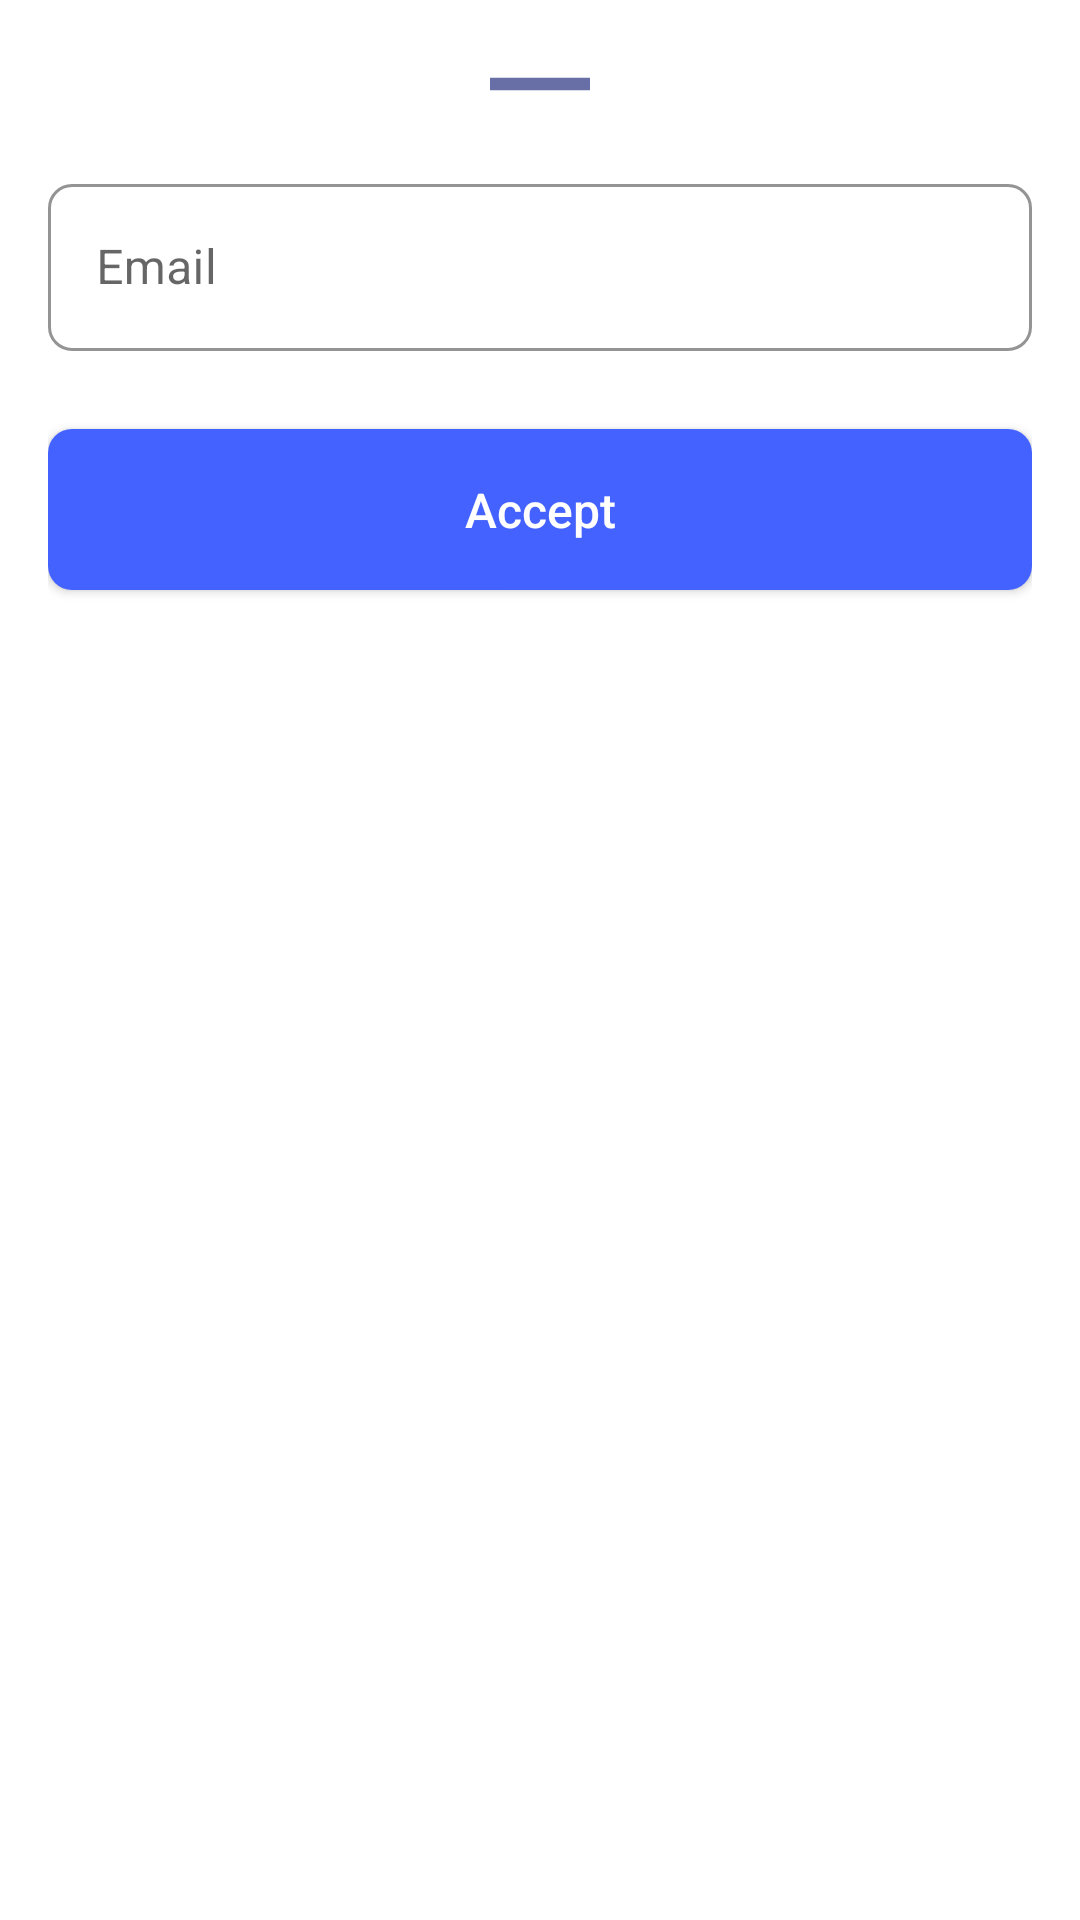

Here is an Android app screen rendered from its layout file. Give the layout XML and the strings, colors and styles it references.
<!-- AndroidManifest.xml: application theme Theme.UnsplashProject -->
<!-- res/layout/email_bottom_sheet_design.xml -->
<?xml version="1.0" encoding="utf-8"?>
<LinearLayout xmlns:android="http://schemas.android.com/apk/res/android"
    xmlns:app="http://schemas.android.com/apk/res-auto"
    android:id="@+id/bottom_sheet"
    android:layout_width="match_parent"
    android:layout_height="match_parent"
    android:background="@drawable/bottom_sheet_background"
    android:padding="16dp"
    android:orientation="vertical">


    <ImageView
        android:layout_width="50dp"
        android:layout_height="wrap_content"
        android:layout_gravity="center|top"
        android:scaleType="centerCrop"
        android:src="@drawable/ic_baseline_horizontal_rule_24" />

    <com.google.android.material.textfield.TextInputLayout
        style="@style/Widget.MaterialComponents.TextInputLayout.OutlinedBox"
        android:layout_width="match_parent"
        android:layout_height="wrap_content"
        android:layout_marginTop="16dp"
        app:boxCornerRadiusBottomEnd="8dp"
        app:boxCornerRadiusBottomStart="8dp"
        app:boxCornerRadiusTopEnd="8dp"
        app:boxCornerRadiusTopStart="8dp"
        app:boxStrokeColor="@color/Dark_Dark_200"
        app:boxStrokeErrorColor="@color/Primary_Primary_500"
        app:hintTextColor="@color/Neutral_Neutral_800">

        <androidx.appcompat.widget.AppCompatEditText
            android:id="@+id/et_email"
            android:layout_width="match_parent"
            android:layout_height="wrap_content"
            android:layout_marginBottom="26dp"
            android:hint="Email"
            android:inputType="textEmailAddress"
            android:textColor="@color/Neutral_Neutral_800"
            android:textColorHint="@color/Neutral_Neutral_800" />
    </com.google.android.material.textfield.TextInputLayout>

    <Button
        android:id="@+id/btn_accept"
        android:layout_width="match_parent"
        android:layout_height="wrap_content"
        android:layout_gravity="center"
        android:background="@drawable/btn_shape"
        android:gravity="center"
        android:paddingHorizontal="24dp"
        android:paddingVertical="16dp"
        android:text="Accept"
        android:textAllCaps="false"
        android:textColor="@android:color/white"
        android:textSize="16sp"
        app:backgroundTint="@null" />

</LinearLayout>
<!-- resources referenced by this layout -->
<resources>
  <color name="Dark_Dark_200">#cacaca</color>
  <color name="Neutral_Neutral_800">#2F324F</color>
  <color name="Primary_Primary_500">#EA116C</color>
  <!-- drawable btn_shape (drawable) -->
  <?xml version="1.0" encoding="utf-8"?>
  <selector xmlns:android="http://schemas.android.com/apk/res/android">
  
      <item>
          <shape android:shape="rectangle">
              <solid android:color="@color/Secondary_Secondary_500"/>
              <corners android:radius="8dp"/>
          </shape>
      </item>
  
  </selector>
  <!-- drawable ic_baseline_horizontal_rule_24 (drawable) -->
  <vector xmlns:android="http://schemas.android.com/apk/res/android"
      android:width="24dp"
      android:height="24dp"
      android:tint="@color/Neutral_Neutral_500"
      android:viewportWidth="24"
      android:viewportHeight="24">
      <path
          android:fillColor="@color/Neutral_Neutral_500"
          android:fillType="evenOdd"
          android:pathData="M4,11h16v2h-16z"
          />
  </vector>
  <style name="Theme.UnsplashProject" parent="Theme.MaterialComponents.DayNight.NoActionBar">
          
          <item name="colorPrimary">@color/black</item>
          <item name="colorPrimaryVariant">@color/Dark_Dark_100</item>
          <item name="colorOnPrimary">@color/white</item>
          
          <item name="colorSecondary">@color/teal_200</item>
          <item name="colorSecondaryVariant">@color/teal_700</item>
          <item name="colorOnSecondary">@color/black</item>
          
          <item name="android:statusBarColor" tools:targetApi="l">?attr/colorPrimaryVariant</item>
          
      </style>
  <color name="Secondary_Secondary_500">#4462FF</color>
  <color name="Neutral_Neutral_500">#686EA6</color>
  <color name="black">#FF000000</color>
  <color name="Dark_Dark_100">#e4e4e4</color>
  <color name="white">#FFFFFFFF</color>
  <color name="teal_200">#FF03DAC5</color>
  <color name="teal_700">#FF018786</color>
</resources>
